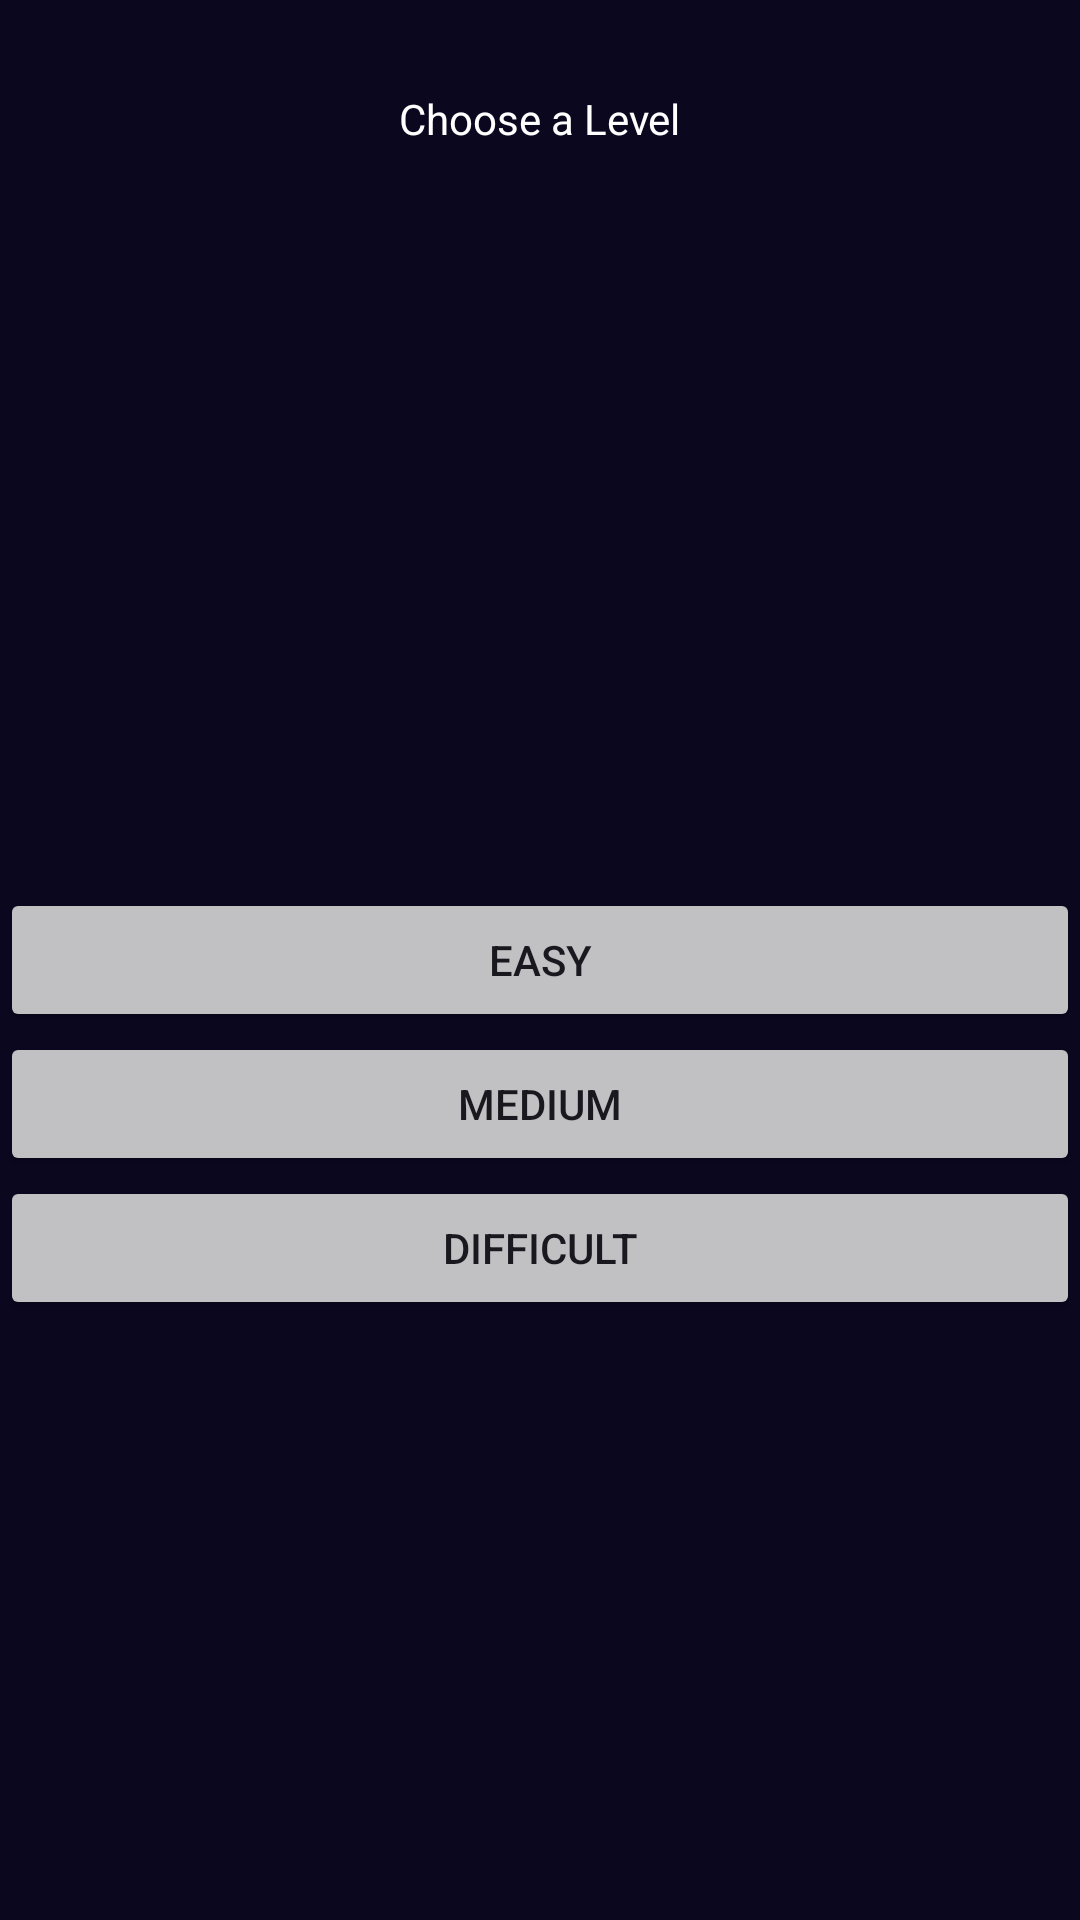

Here is an Android app screen rendered from its layout file. Give the layout XML and the strings, colors and styles it references.
<!-- AndroidManifest.xml: application theme Theme.Cross1 -->
<!-- res/layout/menu.xml -->
<?xml version="1.0" encoding="utf-8"?>
<RelativeLayout xmlns:android="http://schemas.android.com/apk/res/android"
    android:layout_width="match_parent"
    android:layout_height="match_parent"
    android:background="@color/splash">


    <TextView
        android:layout_width="wrap_content"
        android:layout_height="wrap_content"
        android:text="Choose a Level"
        android:textColor="@color/white"
        android:layout_centerHorizontal="true"
        android:layout_marginTop="30dp"/>


    <ImageView
        android:layout_width="wrap_content"
        android:layout_height="wrap_content"
        android:src="@mipmap/icon"

        />



    <Button
        android:id="@+id/easy"
        android:layout_width="match_parent"
        android:layout_height="wrap_content"
        android:layout_centerInParent="true"
        android:layout_gravity="center"
        android:text="Easy"
        android:alpha="0.9"
       />
    <Button
        android:id="@+id/medium"
        android:layout_width="match_parent"
        android:layout_height="wrap_content"
        android:text="Medium"
        android:alpha="0.9"
        android:layout_below="@id/easy"/>
    <Button
        android:id="@+id/difficult"
        android:layout_width="match_parent"
        android:layout_height="wrap_content"
        android:text="Difficult"
        android:alpha="0.9"
        android:layout_below="@id/medium"/>

</RelativeLayout>
<!-- resources referenced by this layout -->
<resources>
  <color name="splash">#0A071F</color>
  <color name="white">#FFFFFFFF</color>
  <style name="Theme.Cross1" parent="Base.Theme.Cross1" />
  <style name="Base.Theme.Cross1" parent="Theme.Material3.DayNight.NoActionBar">
          
          
      </style>
</resources>
